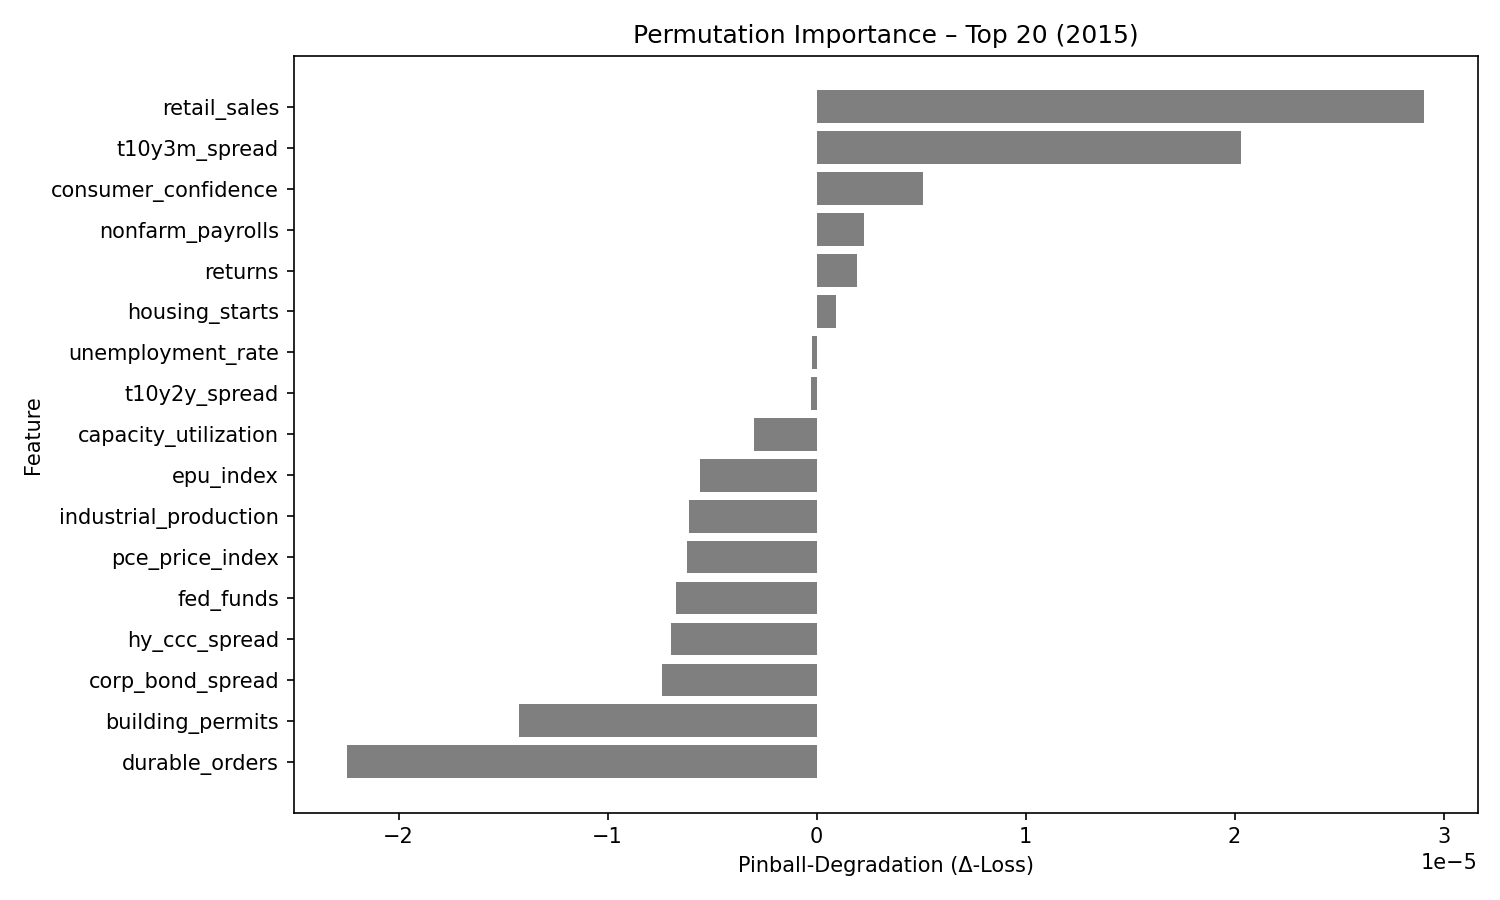

The data file committed next to this chart (first rows):
feature, pinball_degradation
retail_sales, 2.9049348e-05
t10y3m_spread, 2.0293985e-05
consumer_confidence, 5.0859526e-06
nonfarm_payrolls, 2.2663735e-06
returns, 1.9199215e-06
housing_starts, 9.126961e-07
unemployment_rate, -2.0116568e-07
t10y2y_spread, -2.4586916e-07
capacity_utilization, -2.9816292e-06
epu_index, -5.5935234e-06
industrial_production, -6.12624e-06
pce_price_index, -6.2203035e-06
fed_funds, -6.7441724e-06
hy_ccc_spread, -6.955117e-06
corp_bond_spread, -7.3984265e-06
building_permits, -1.42366625e-05
durable_orders, -2.2447668e-05
